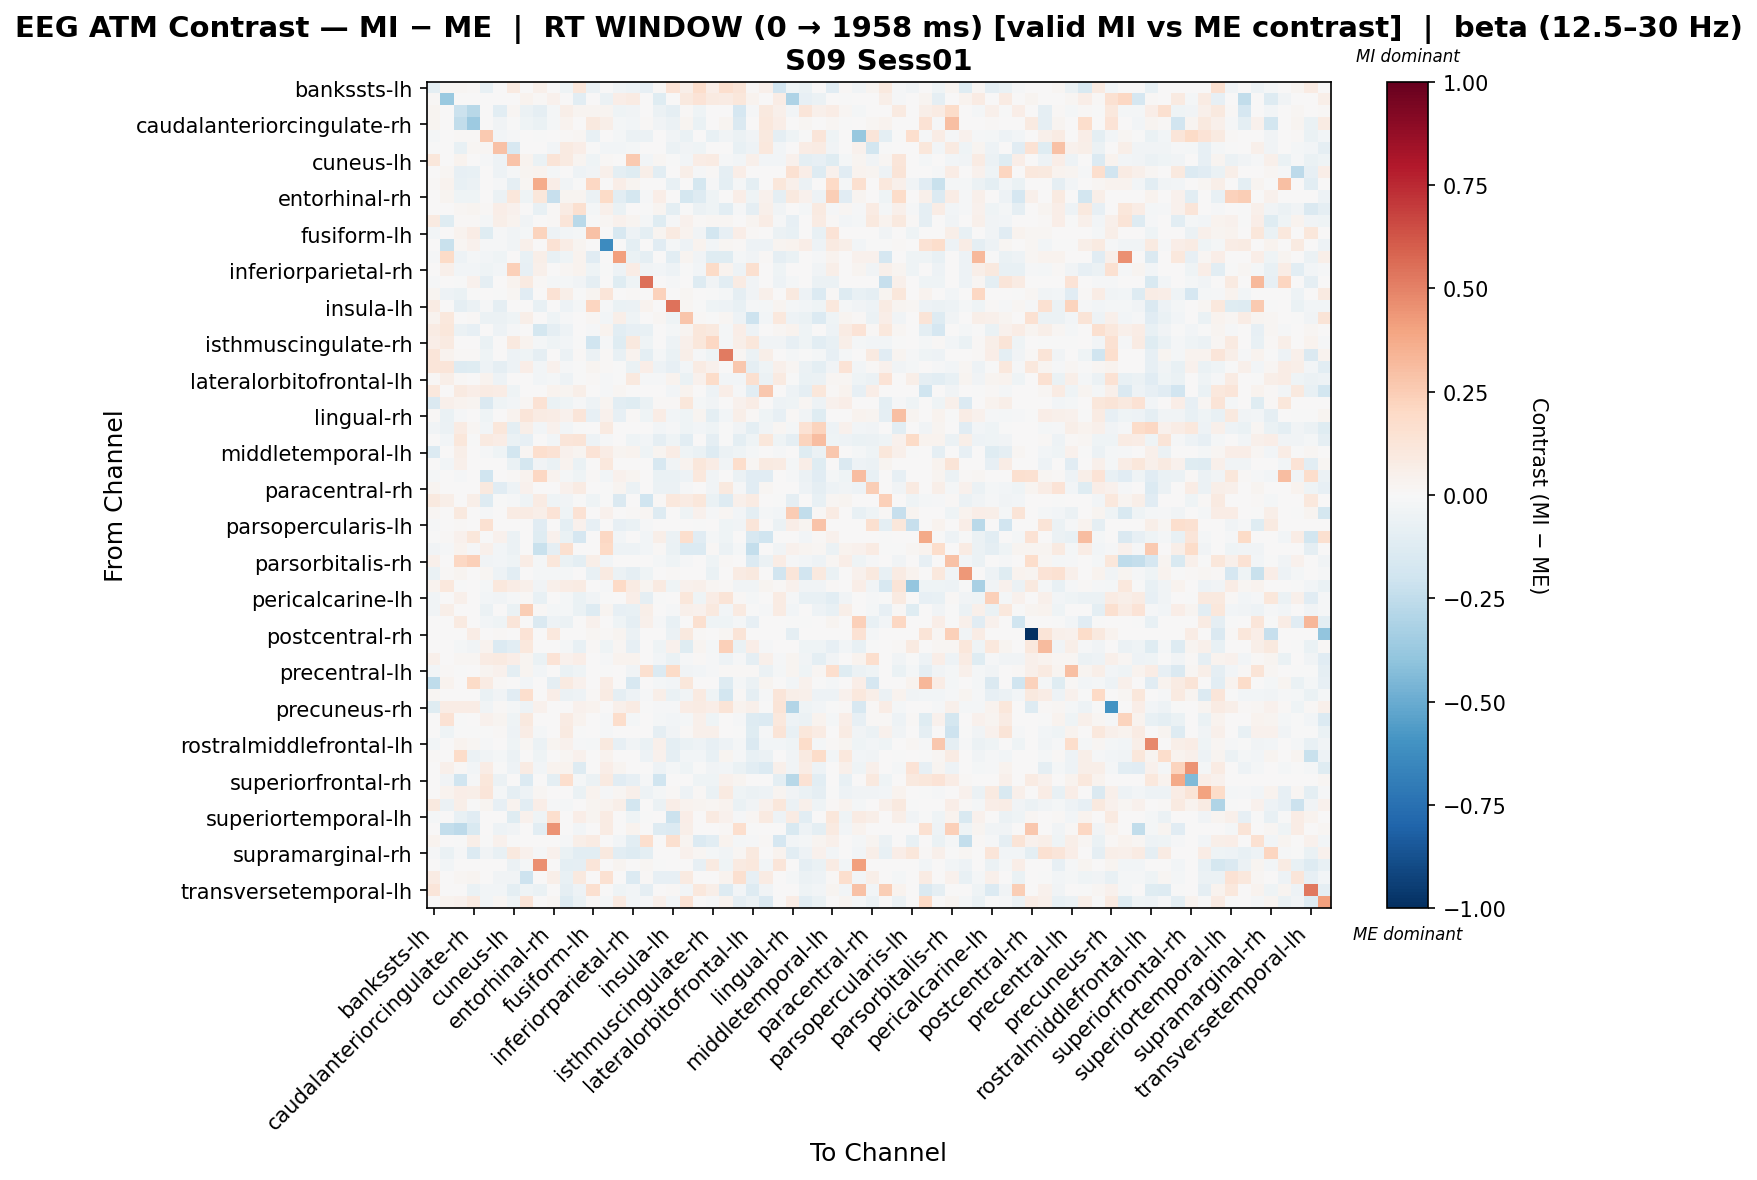

Values plotted in this chart, from the file beside it:
, bankssts-lh, bankssts-rh, caudalanteriorcingulate-lh, caudalanteriorcingulate-rh, caudalmiddlefrontal-lh, caudalmiddlefrontal-rh, cuneus-lh, cuneus-rh, entorhinal-lh, entorhinal-rh, frontalpole-lh, frontalpole-rh, fusiform-lh, fusiform-rh, inferiorparietal-lh, inferiorparietal-rh, inferiortemporal-lh, inferiortemporal-rh, insula-lh, insula-rh, isthmuscingulate-lh, isthmuscingulate-rh, lateraloccipital-lh
bankssts-lh, -0.09852, 0.01755, 0.01755, 0.01316, -0.07094, 0.0, 0.09267, 0.0, 0.05042, 0.0, -0.04684, 0.1097, -0.06123, 0.0, -0.03239, -0.04861, -0.07853, 0.008773, 0.1337, 0.06141, 0.1782, 0.06254, 0.1695
bankssts-rh, 0.008773, -0.3691, 0.0, 0.0, 0.0, 0.0, 0.0, 0.03509, 0.008773, 0.04265, 0.0, -0.1023, 0.0, -0.05597, 0.07018, 0.0853, 0.0, -0.1244, 0.0, 0.09951, 0.1404, 0.09211, 0.0853
caudalanteriorcingulate-lh, 0.03098, 0.0, -0.2132, -0.2775, 0.0, -0.1016, 0.01969, -0.05503, -0.09313, -0.02117, 0.06195, 0.03098, 0.02703, 0.02789, -0.04656, -0.03387, 0.0, -0.05554, -0.09313, 0.009306, -0.03953, 0.0, 0.001344
caudalanteriorcingulate-rh, 0.02469, 0.006334, -0.2451, -0.3665, 0.0, -0.037, -0.003755, -0.04131, -0.0676, -0.01878, 0.03704, 0.00472, 0.1013, 0.05572, -0.01597, -0.02371, 0.01075, -0.03891, -0.06009, 0.02469, -0.06384, 0.0, 0.02491
caudalmiddlefrontal-lh, -0.02315, 0.0, 0.01132, 0.01132, 0.2613, -0.02818, -0.01149, 0.0, -0.005744, 0.0, 0.009836, 0.01851, -0.07181, 0.0, -0.01744, -0.06132, -0.06032, 0.0, -0.03775, -0.07011, 0.0, -0.07181, -0.03464
caudalmiddlefrontal-rh, -0.003143, 0.0, -0.07544, 0.02114, 0.01822, 0.2904, -0.1613, 0.005999, 0.0, -0.02515, 0.08695, 0.06582, -0.003143, -0.03072, -0.02742, -0.02254, 0.0, 0.0, -0.05658, -0.03772, -0.04087, 0.0, 0.0
cuneus-lh, 0.1131, 0.0, 0.036, 0.0, -0.01236, -0.04738, 0.2867, 0.03291, -0.06725, 0.126, 0.0862, 0.02412, -0.04432, 0.008192, 0.0, 0.2609, -0.02636, 0.02079, -0.00551, -0.02884, 0.07388, 0.08359, -0.0126
cuneus-rh, 0.003682, 0.02209, -0.07972, -0.07034, 0.0, -0.05049, -0.008534, 0.03009, 0.03664, -0.02174, 0.0, -0.04689, -0.03619, 0.05155, -0.09378, -0.1202, 0.05593, -0.1084, 0.0, 0.05891, -0.01441, 0.01074, -0.08862
entorhinal-lh, 0.01247, 0.03574, -0.0738, -0.0574, 0.0, -0.0082, -0.09069, 0.01594, 0.3729, 0.06376, -0.03818, -0.0041, 0.2055, 0.0, 0.06607, 0.02674, 0.006674, 0.0, -0.07522, 0.0, -0.175, -0.01337, -0.09765
entorhinal-rh, 0.0, 0.02939, -0.03961, -0.03961, 0.0, -0.05658, 0.1148, -0.03986, 0.1102, -0.2322, 0.02496, 0.02496, -0.06224, 0.1895, -0.1075, -0.1786, -0.01132, 0.06273, 0.0, -0.1782, -0.1301, -0.04527, 0.0
frontalpole-lh, 0.004204, 0.0007006, 0.02013, 0.02684, 0.01161, 0.0628, 0.03947, 0.0, -0.07651, 0.01006, 0.08226, 0.159, -0.01983, 0.05032, -0.06296, 0.003503, -0.006009, 0.03019, -0.1012, -0.001953, -0.05794, -0.04071, -0.103
frontalpole-rh, 0.09205, -0.1193, 0.01473, 0.01105, -0.01735, 0.05717, 0.03156, -0.03342, 0.0, 0.008659, 0.1219, -0.2681, -0.003076, 0.01841, 0.04053, 0.02509, -0.02149, -0.1226, -0.01432, 0.03982, 0.01473, 0.0227, 0.01752
fusiform-lh, -0.02505, 0.0, 0.03238, 0.074, -0.1191, -0.0119, -0.03173, -0.02336, 0.2256, -0.05156, -0.02941, -0.01565, 0.2907, 0.0, -0.1595, -0.04879, -0.1001, 0.02673, 0.0863, 0.03342, -0.03797, -0.1816, -0.07958
fusiform-rh, 0.0, -0.2188, 0.01629, 0.04455, -0.01045, -0.01045, -0.0319, 0.05346, 0.0, 0.1449, 0.07574, 0.03119, 0.0, -0.6303, 0.0, -0.09921, 0.0, -0.1167, -0.02089, -0.05223, 0.03558, -0.02612, 0.02033
inferiorparietal-lh, -0.0119, 0.1922, -0.05156, -0.02229, -0.02472, -0.03998, 0.0, -0.07139, 0.05747, -0.07139, -0.04161, 0.03414, -0.1119, 0.0, 0.4135, -0.0686, -0.09058, 0.0, -0.1084, 0.02927, -0.0368, -0.1219, -0.119
inferiorparietal-rh, 0.004241, 0.05161, -0.03092, -0.03092, -0.04176, -0.02569, 0.2391, -0.08584, 0.04892, 0.001407, 0.0211, 0.03884, -0.04384, -0.004439, -0.04839, 0.07251, -0.03655, -0.02675, -0.04947, -0.002223, -0.02811, 0.1879, 0.038
inferiortemporal-lh, -0.01132, 0.0, -0.004319, 0.04251, -0.09094, 0.0, 0.03746, 0.09218, 0.008938, -0.01728, -0.01728, -0.03887, -0.09081, 0.0, -0.1204, -0.04547, 0.5493, 0.0, -0.01369, 0.0, -0.1299, -0.03308, -0.1038
inferiortemporal-rh, 0.02642, -0.04698, -0.06281, -0.00116, 0.0, -0.006657, 0.01898, -0.1153, 0.0, 0.143, 0.05945, -0.004637, 0.02642, 0.121, 0.0, 0.01295, 0.0, 0.2271, 0.0, 0.01894, 0.0, -0.007787, -0.01584
insula-lh, 0.08449, 0.0, -0.09276, -0.06029, -0.01241, -0.08812, 0.005951, 0.0, -0.07548, 0.0, -0.04924, -0.01855, 0.2147, -0.01049, -0.06821, -0.06029, 0.03831, 0.0, 0.5409, 0.01574, -0.006639, -0.04443, -0.05386
insula-rh, 0.0322, 0.1054, 0.004499, 0.008487, -0.05804, -0.05686, -0.04431, 0.05658, 0.0, -0.04663, -0.01547, 0.0001754, 0.0198, -0.03068, 0.05754, -0.04642, 0.0, 0.0227, -0.04241, 0.2794, 0.01299, -0.001943, 0.02263
isthmuscingulate-lh, 0.08163, 0.1106, -0.05816, -0.07855, 0.0, -0.048, -0.01439, 0.002382, -0.1767, -0.09164, -0.04986, 0.0, -0.01384, 0.03568, -0.1028, -0.08375, -0.07364, 0.0, -0.01728, 0.02534, 0.1114, 0.09918, -0.02001
isthmuscingulate-rh, 0.06469, 0.08734, 0.0, 0.0, -0.06411, 0.0, 0.09799, 0.03657, -0.01951, -0.0409, -0.02825, -0.006433, -0.1954, -0.008362, -0.1196, 0.1012, -0.04487, 0.0, -0.0469, 0.05034, 0.1129, 0.2098, -0.01753
lateraloccipital-lh, 0.1223, 0.03708, 0.01036, 0.01327, -0.03928, 0.0, -0.04895, -0.04209, -0.08888, 0.0, -0.05892, 0.01508, -0.06137, 0.01236, -0.07199, 0.03541, -0.09433, -0.01833, -0.06936, 0.05637, -0.01269, -0.04451, 0.519
lateraloccipital-rh, 0.1181, 0.1216, -0.1312, -0.1196, -0.04877, -0.08914, -0.05053, 0.0698, -0.02713, 0.03973, -0.0155, -0.005723, 0.02889, 0.01066, -0.007751, -0.06588, 0.06614, -0.04942, -0.08026, -0.03003, 0.08476, 0.04447, 0.002028
lateralorbitofrontal-lh, 0.00893, 0.05787, 0.0137, 0.0, 0.03709, -0.05305, 0.00329, 0.007716, -0.02971, -0.01872, -0.04977, -0.006014, 0.01208, -0.01389, -0.002705, 0.09493, -0.01132, -0.008678, 0.0336, -0.06906, 0.04459, 0.186, -0.02951
lateralorbitofrontal-rh, 0.1041, 0.0, 0.08891, 0.06939, 0.08004, 0.07212, -0.0444, 0.0, 0.0, 0.03641, 0.02923, 0.05788, 0.0, -0.01254, 0.02275, 0.0, 0.0, 0.002262, -0.02391, 0.03578, 0.0, -0.05123, 0.06406
lingual-lh, -0.1475, 0.05207, 0.03872, 0.02437, -0.1463, -0.04032, -0.02494, 0.01891, 0.1406, -0.06272, -0.04435, -0.0121, -0.05182, 0.02777, -0.107, -0.1236, -0.06506, 0.01041, 0.01434, 0.1146, -0.01647, -0.0372, 0.0
lingual-rh, 0.01056, -0.06456, -0.01345, 0.0, -0.04573, 0.0, 0.03547, 0.1224, 0.07869, 0.07327, 0.04355, 0.1187, -0.07843, 0.04208, -0.08415, 0.009382, -0.04244, 0.07219, -0.02421, -0.04304, 0.0281, -0.09726, -0.0269
medialorbitofrontal-lh, -0.03346, -0.05895, 0.08211, 0.01882, -0.02523, 0.1127, -0.09731, 0.06022, -0.02677, 0.0414, -0.02977, -0.003279, 0.0, 0.09284, 0.0, 0.0, 0.0, -0.02843, -0.01561, -0.04531, -0.02593, -0.04015, -0.005853
medialorbitofrontal-rh, 0.0, -0.02877, 0.1122, -0.002756, 0.09234, 0.07698, -0.0688, -0.08543, 0.0, -0.03031, 0.12, 0.1283, -0.05236, -0.009834, 0.005804, -0.04133, -0.03031, -0.08893, -0.04446, -0.1061, 0.0, -0.0936, -0.005511
middletemporal-lh, -0.1333, 0.0, 0.05505, 0.004588, -0.011, -0.04033, -0.1873, 0.01927, 0.1696, 0.1468, 0.04343, 0.02514, 0.1369, 0.0734, 0.02753, 0.03308, -0.04042, 0.02914, 0.07266, -0.04033, -0.06967, -0.1251, -0.05866
middletemporal-rh, 0.004878, -0.02927, 0.049, 0.00432, 0.0, 0.0, -0.06829, -0.1748, -0.03464, -0.06341, 0.03902, -0.06929, 0.0, 0.1061, 0.0, 0.0, 0.0, -0.1612, -0.03464, 0.03902, 0.1171, 0.07805, -0.03902
paracentral-lh, -0.01732, 0.0, -0.008509, 0.0, -0.1987, 0.005804, 0.01145, 0.03555, 0.2098, 0.03815, -0.0231, -0.04619, 0.008887, -0.02458, 0.03999, 0.02433, 0.0, -0.06594, -0.06442, -0.04931, 0.1022, -0.03829, 0.0
paracentral-rh, 0.02686, 0.0, 0.007723, 0.007132, 0.1002, -0.1127, -0.04906, 0.03934, 0.0, 0.0, 0.04609, 0.07889, 0.007132, -0.004412, 0.0292, -0.06191, 0.0, -0.05574, -0.05507, -0.009234, 0.0, -0.03598, 0.09985
parahippocampal-lh, 0.09802, 0.05487, 0.0, 0.05879, -0.1301, -0.003252, -0.009233, -0.04115, 0.08114, -0.03957, -0.03568, -0.004748, -0.04024, -0.003252, -0.144, 0.006345, -0.197, 0.01372, 0.1057, 0.08573, 0.1152, -0.06437, -0.1285
parahippocampal-rh, 0.01901, 0.0, 0.09862, 0.0, -0.01137, 0.0, 0.08002, 0.07855, 0.05644, 0.139, -0.0402, 0.147, 0.0, 0.04521, 0.0, 0.01316, 0.01737, -0.1316, 0.002209, -0.04168, 0.03962, -0.008509, 0.02171
parsopercularis-lh, -0.01207, 0.0, 0.01048, 0.0, 0.1541, 0.0, 0.0, 0.0, -0.1111, 0.0, -0.1012, 0.04191, -0.08587, 0.0, -0.08587, -0.06605, -0.01321, 0.0, 0.006088, 0.0, -0.006605, 0.0, -0.04624
parsopercularis-rh, -0.003806, 0.009126, 0.04078, 0.1128, -0.003806, 0.04111, -0.05709, 0.0, -0.118, 0.04563, -0.06313, -0.1678, 0.0, 0.2064, -0.02664, 0.0, -0.02664, 0.0569, -0.0609, 0.1643, -0.1104, -0.02284, -0.04567
parsorbitalis-lh, -0.035, -0.01089, 0.03528, -0.009997, 0.05191, -0.03055, -0.05553, 0.0008274, -0.2202, -0.08727, 0.1633, 0.0, 0.0, 0.2013, -0.05414, -0.05236, -0.0245, 0.01135, -0.063, -0.1396, -0.136, 0.01221, -0.062
parsorbitalis-rh, 0.04748, 0.0, 0.2075, 0.2381, -0.03422, -0.02699, -0.04449, 0.07726, -0.01582, 0.1128, -0.06326, -0.1001, 0.05956, -0.0308, 0.0, 0.0, 0.0, -0.02053, -0.03977, -0.01412, 0.0, -0.04449, 0.008059
parstriangularis-lh, -0.06948, 0.008126, 0.02927, 0.0, 0.01951, -0.04966, -0.1034, 0.0, -0.02257, -0.01806, -0.01806, 0.0, -0.07675, 0.08668, -0.0603, -0.08916, -0.04515, 0.0, 0.01445, 0.0, 0.007073, -0.06772, 0.0
parstriangularis-rh, 0.03642, 0.1058, -0.004942, 0.0, -0.0173, 0.1079, 0.07716, 0.04732, -0.03459, 0.04732, 0.07544, 0.08173, 0.0, -0.01296, 0.203, 0.08061, 0.03002, 0.09313, -0.03953, 0.04574, 0.0523, 0.01818, 0.0119
pericalcarine-lh, -0.03814, 0.0, 0.05127, 0.0, -0.02829, -0.03183, -0.011, 0.01032, -0.07537, 0.0, -0.02122, -0.06573, -0.03723, -0.00171, 0.0, 0.06674, -0.08785, -0.007445, 0.007455, 0.1133, -0.04056, 0.0742, 0.1304
pericalcarine-rh, -0.03285, 0.05754, 0.0, 0.0, -0.06206, 0.0, -0.06351, 0.2447, 0.01016, -0.02193, -0.01825, -0.06545, -0.1317, 0.02517, -0.08396, -0.07677, 0.06121, 0.007193, -0.01212, 0.05222, 0.0397, 0.09509, -0.02805
postcentral-lh, 0.0, 0.0, 0.08725, 0.0, -0.02877, -0.04675, 0.1176, 0.0, -0.1441, -0.05035, -0.06114, 0.0, 0.0427, 0.0, -0.03956, -0.08987, 0.05338, -0.01079, -0.07803, 0.0, 0.1623, -0.04675, -0.04453
postcentral-rh, 0.0, 0.004467, 0.0, 0.0738, 0.0, 0.01274, 0.0, 0.1393, 0.0, 0.1033, 0.0, 0.0, 0.01787, 0.008934, 0.0268, -0.06106, 0.0, 0.0, -0.06106, 0.09381, 0.0134, 0.0, 0.02234
posteriorcingulate-lh, 0.0, 0.0, -0.02173, -0.03593, 0.03834, -0.1397, -0.1078, 0.1059, 0.003666, 0.0, -0.01866, -0.07032, 0.01467, -0.04573, 0.01833, -0.08132, 0.0, -0.04491, 0.04285, -0.1217, 0.02566, -0.01796, 0.2354
posteriorcingulate-rh, 0.04917, 0.0, 0.01899, 0.02079, 0.07966, 0.08905, 0.06437, 0.03115, -0.06263, 0.1386, 0.03922, 0.06353, 0.0, -0.0133, 0.03234, 0.03505, 0.0, -0.02618, -0.06467, -0.00881, 0.01316, -0.01309, -0.04735
precentral-lh, -0.02805, 0.0128, -0.007044, 0.0, 0.02633, 0.04265, -0.09861, 0.02986, -0.02817, 0.0, -0.06266, -0.0393, 0.0, -0.001841, 0.0, -0.03299, 0.1611, -0.1381, 0.19, -0.0317, -0.02798, -0.01409, 0.0128
precentral-rh, -0.251, 0.03873, 0.0, 0.1929, 0.07922, 0.01311, 0.0, -0.02673, 0.0, -0.09356, 0.08898, 0.0405, 0.0, 0.07716, 0.0, -0.1579, 0.0, -0.02131, -0.02673, 0.1115, 0.0, 0.0, -0.127
precuneus-lh, 0.01763, 0.004467, 0.0, 0.0, -0.06344, -0.03546, -0.1165, 0.1643, 0.001459, 0.06254, -0.05772, -0.04822, 0.009474, 0.07904, -0.09154, -0.05099, -0.01326, 0.05807, -0.06919, -0.03244, 0.09259, -0.04233, -0.1808
precuneus-rh, -0.1215, 0.0748, 0.07505, 0.07204, -0.03672, 0.007877, -0.01688, -0.04862, 0.03938, 0.0, 0.0, 0.03913, 0.03545, 0.0005559, 0.0512, 0.07829, -0.002824, -0.01412, -0.01189, 0.07219, 0.08126, 0.06909, 0.1309
rostralanteriorcingulate-lh, 0.0, 0.1461, -0.006817, 0.0, 0.04231, 0.02834, -0.04431, 0.1001, 0.007413, 0.007413, 0.08468, 0.03454, 0.0, -0.00844, 0.1795, -0.01791, 0.0, -0.01675, -0.03102, -0.01877, 0.05189, -0.03941, 0.0
rostralanteriorcingulate-rh, 0.0, -0.04307, -0.006504, -0.003252, -0.007134, 0.01295, -0.05203, 0.07633, -0.01741, 0.006382, 0.08743, -0.003986, 0.0, -0.01012, 0.005874, 0.006382, 0.0, -0.09111, -0.03367, 0.008822, 0.05105, 0.05382, 0.0
rostralmiddlefrontal-lh, -0.02973, 0.0, 0.03162, 0.02122, -0.01497, 0.003622, -0.04288, 0.01894, -0.05621, 0.03059, 0.04409, -0.01139, -0.01995, 0.09964, -0.0853, -0.03244, -0.06573, 0.04888, -0.09614, -0.06721, -0.05412, -0.08114, -0.04871
rostralmiddlefrontal-rh, 0.01419, 0.0, 0.1817, -0.05542, -0.03666, -0.01974, -0.05921, 0.0, -0.04275, 0.0, 0.0206, 0.0407, 0.0, 0.03684, 0.0, 0.0, -0.05014, 0.04659, -0.08679, -0.0281, -0.0282, -0.07049, 0.02829
superiorfrontal-lh, 0.0, 0.05002, 0.01208, -0.0235, 0.07608, -0.003815, -0.05364, 0.07815, -0.03052, 0.03439, 0.03486, -0.1253, 0.0, 0.0677, 0.02501, 0.0, 0.0, -0.05386, -0.02272, -0.03955, -0.002754, -0.03582, -0.0267
superiorfrontal-rh, 0.0, -0.03143, -0.1969, -0.01493, 0.1167, -0.05553, 0.0, -0.1361, 0.0, -0.09599, 0.1665, -0.02021, -0.06062, 0.08614, -0.1111, -0.08083, -0.01516, -0.2015, 0.0, 0.0, -0.04547, -0.04547, 0.04054
superiorparietal-lh, 0.0, 0.03717, 0.06516, 0.05782, 0.1187, -0.02273, -0.09078, -0.05382, 0.01883, 0.0, 0.0, -0.06701, 0.03136, -0.008979, 0.01652, 0.04956, -0.04914, -0.01608, 0.01123, -0.05305, 0.01055, -0.06756, 0.08935
superiorparietal-rh, 0.09864, -0.05712, 0.06036, -0.001597, 0.02539, -0.08151, 0.038, -0.1072, 0.06756, -0.01031, -0.02027, 0.007435, 0.02796, 0.03277, 0.05489, -0.1865, 0.0, -0.05753, 0.06459, 0.03558, 0.02534, 0.01689, 0.03299
... 8 more rows
